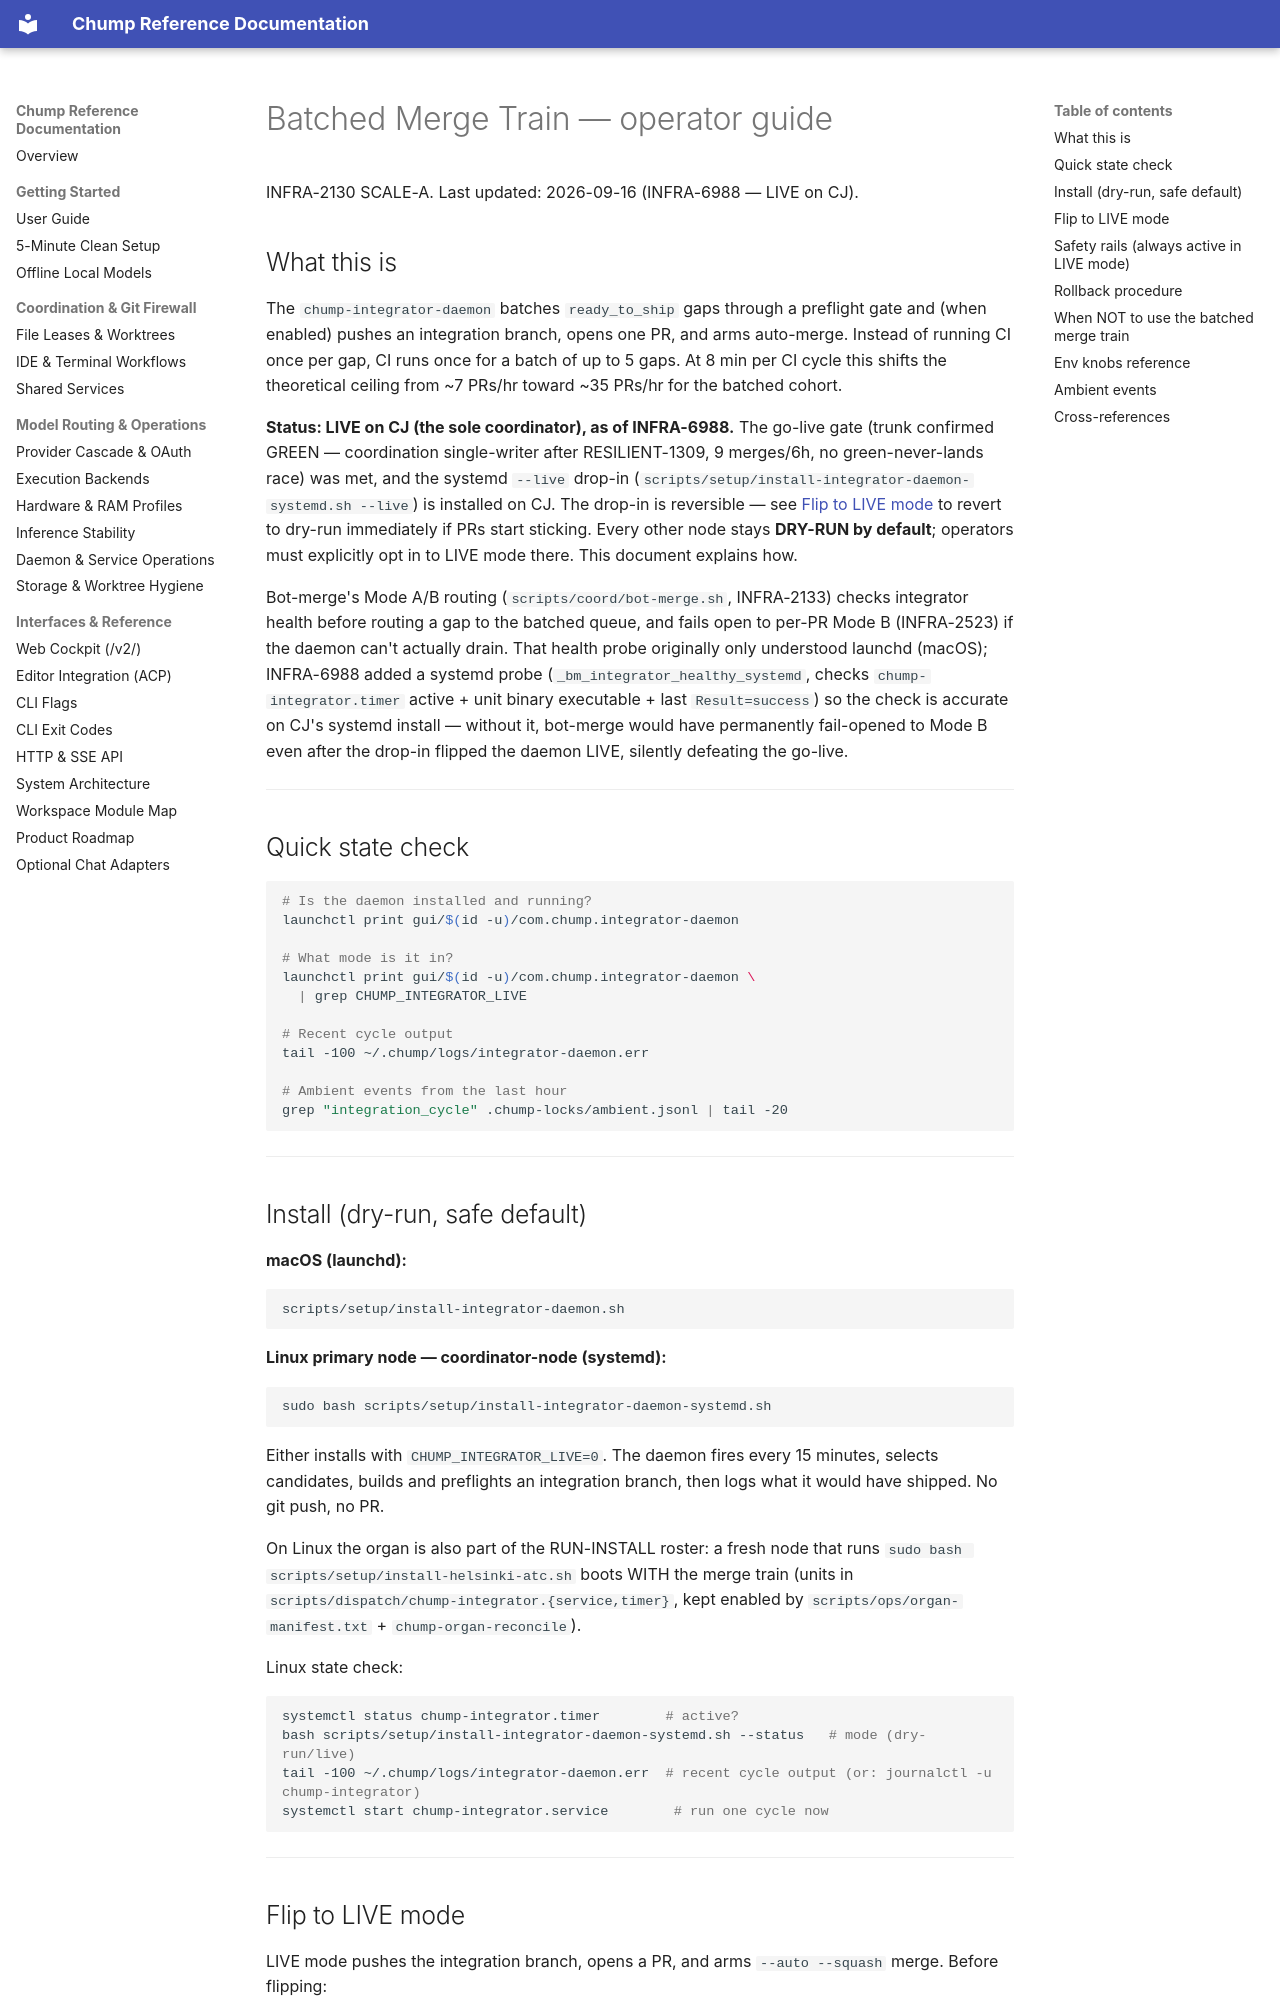

repository: repairman29/chump · page: process/SCALING/index.html · generator: mkdocs

# Batched Merge Train — operator guide

INFRA-2130 SCALE-A. Last updated: 2026-09-16 (INFRA-6988 — LIVE on CJ).

## What this is

The `chump-integrator-daemon` batches `ready_to_ship` gaps through a
preflight gate and (when enabled) pushes an integration branch, opens one PR,
and arms auto-merge. Instead of running CI once per gap, CI runs once for a
batch of up to 5 gaps. At 8 min per CI cycle this shifts the theoretical
ceiling from ~7 PRs/hr toward ~35 PRs/hr for the batched cohort.

**Status: LIVE on CJ (the sole coordinator), as of INFRA-6988.** The go-live
gate (trunk confirmed GREEN — coordination single-writer after RESILIENT-1309,
9 merges/6h, no green-never-lands race) was met, and the systemd `--live`
drop-in (`scripts/setup/install-integrator-daemon-systemd.sh --live`) is
installed on CJ. The drop-in is reversible — see
[Flip to LIVE mode](#flip-to-live-mode) to revert to dry-run immediately if
PRs start sticking. Every other node stays **DRY-RUN by default**; operators
must explicitly opt in to LIVE mode there. This document explains how.

Bot-merge's Mode A/B routing (`scripts/coord/bot-merge.sh`, INFRA-2133) checks
integrator health before routing a gap to the batched queue, and fails open to
per-PR Mode B (INFRA-2523) if the daemon can't actually drain. That health
probe originally only understood launchd (macOS); INFRA-6988 added a systemd
probe (`_bm_integrator_healthy_systemd`, checks `chump-integrator.timer`
active + unit binary executable + last `Result=success`) so the check is
accurate on CJ's systemd install — without it, bot-merge would have
permanently fail-opened to Mode B even after the drop-in flipped the daemon
LIVE, silently defeating the go-live.

---

## Quick state check

```bash
# Is the daemon installed and running?
launchctl print gui/$(id -u)/com.chump.integrator-daemon

# What mode is it in?
launchctl print gui/$(id -u)/com.chump.integrator-daemon \
  | grep CHUMP_INTEGRATOR_LIVE

# Recent cycle output
tail -100 ~/.chump/logs/integrator-daemon.err

# Ambient events from the last hour
grep "integration_cycle" .chump-locks/ambient.jsonl | tail -20
```

---
